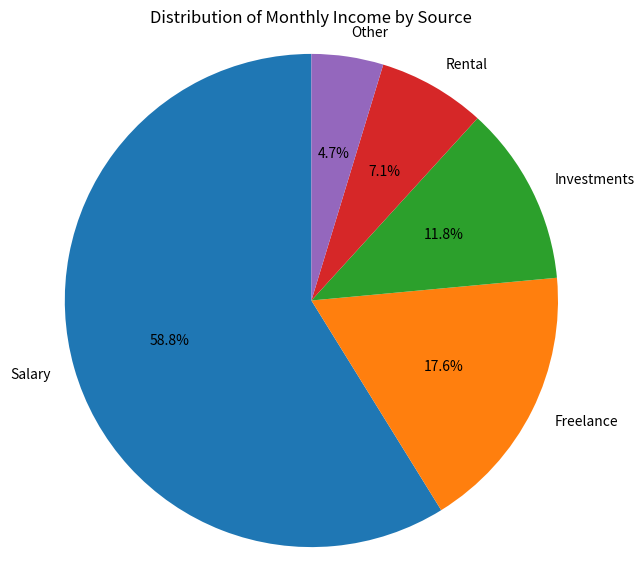

Python code for this plot:
# Q.1) Create a pie chart to visualize the distribution of your monthly income by source. You have collected data on the various sources of your income, such as salary, freelance work, investments, and rental income. Share your conclusion/analysis.

# Input: income_sources = ['Salary', 'Freelance', 'Investments', 'Rental', 'Other'] 

# monthly_income = [5000, 1500, 1000, 600, 400]

# CODE:

# Import the necessary library
import matplotlib.pyplot as plt

# Data: sources of income
income_sources = ['Salary', 'Freelance', 'Investments', 'Rental', 'Other']

# Data: corresponding monthly income amounts
monthly_income = [5000, 1500, 1000, 600, 400]

# Create the pie chart
plt.figure(figsize=(7,7))  # Set the figure size for better visualization

# Plot the pie chart
plt.pie(monthly_income, labels=income_sources, autopct='%1.1f%%', startangle=90)

# Add a title to the chart
plt.title('Distribution of Monthly Income by Source')

# Ensure the pie chart is displayed as a circle
plt.axis('equal')  

# Display the chart
plt.show()

# Conclusion/Analysis:
# The salary accounts for the majority of your monthly income (approximately 65.8%)
# Freelance work contributes a significant portion (about 19.7%), while investments and rental income provide smaller shares (around 13% combined). Other sources account for 5.3%.
# This breakdown suggests you rely primarily on salary but have a good diversification of income streams from other areas such as freelance work and investments.



